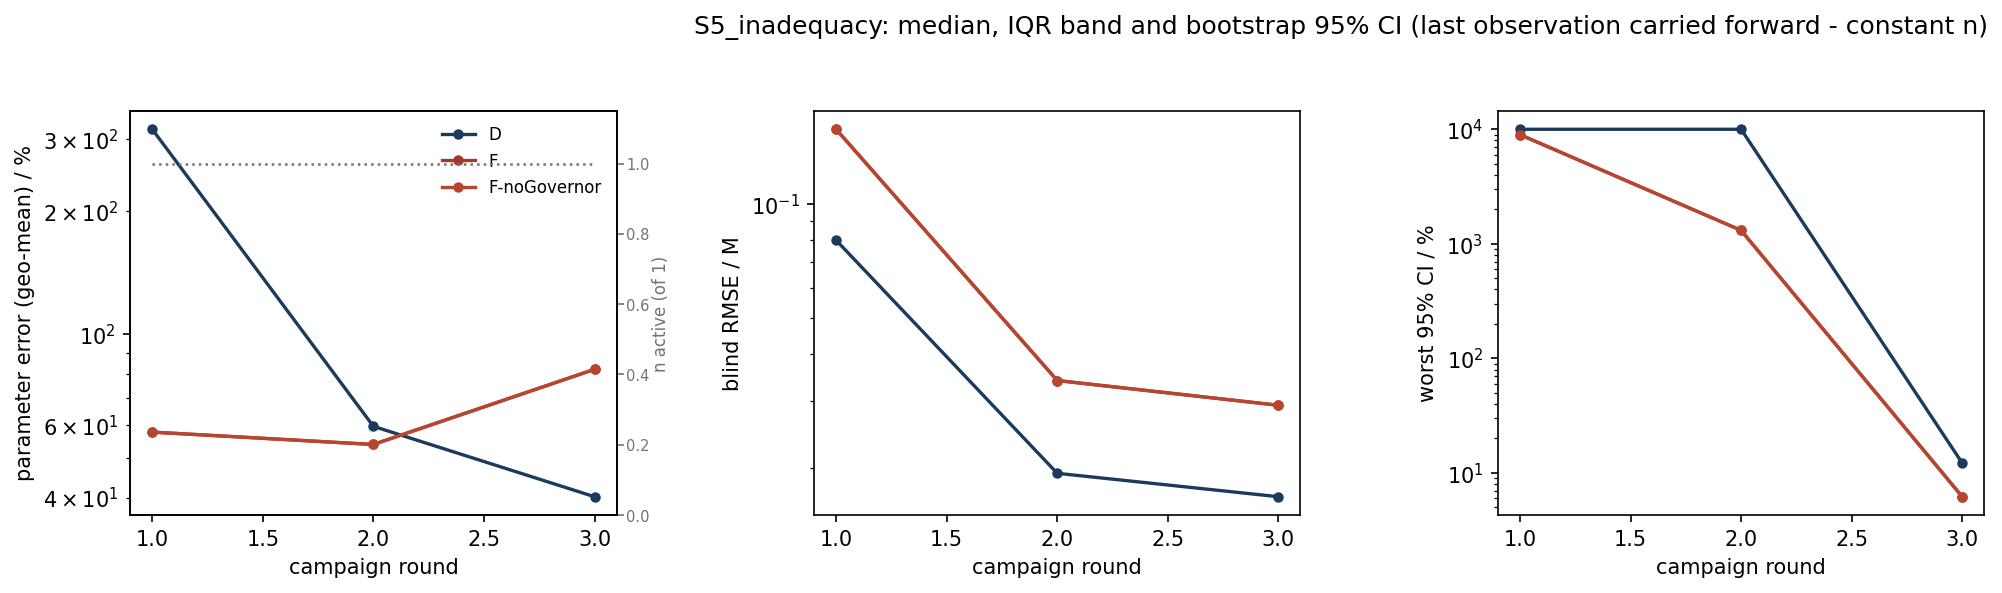

The data file committed next to this chart (first rows):
scenario, strategy, metric, basis, round, n_total, n_observed, n_in_summary, n_faulted_cumulative, median, q25, q75, boot_ci_lo, boot_ci_hi
S5_inadequacy, D, param_err_pct, locf, 1, 1, 1, 1, 0, 316.4, 316.4, 316.4, nan, nan
S5_inadequacy, D, param_err_pct, locf, 2, 1, 1, 1, 0, 59.66, 59.66, 59.66, nan, nan
S5_inadequacy, D, param_err_pct, locf, 3, 1, 1, 1, 0, 40.18, 40.18, 40.18, nan, nan
S5_inadequacy, F, param_err_pct, locf, 1, 1, 1, 1, 0, 57.76, 57.76, 57.76, nan, nan
S5_inadequacy, F, param_err_pct, locf, 2, 1, 1, 1, 0, 53.88, 53.88, 53.88, nan, nan
S5_inadequacy, F, param_err_pct, locf, 3, 1, 1, 1, 0, 82.17, 82.17, 82.17, nan, nan
S5_inadequacy, F-noGovernor, param_err_pct, locf, 1, 1, 1, 1, 0, 57.76, 57.76, 57.76, nan, nan
S5_inadequacy, F-noGovernor, param_err_pct, locf, 2, 1, 1, 1, 0, 53.88, 53.88, 53.88, nan, nan
S5_inadequacy, F-noGovernor, param_err_pct, locf, 3, 1, 1, 1, 0, 82.17, 82.17, 82.17, nan, nan
S5_inadequacy, D, blind_rmse_M, locf, 1, 1, 1, 1, 0, 0.08011, 0.08011, 0.08011, nan, nan
S5_inadequacy, D, blind_rmse_M, locf, 2, 1, 1, 1, 0, 0.01934, 0.01934, 0.01934, nan, nan
S5_inadequacy, D, blind_rmse_M, locf, 3, 1, 1, 1, 0, 0.01677, 0.01677, 0.01677, nan, nan
S5_inadequacy, F, blind_rmse_M, locf, 1, 1, 1, 1, 0, 0.1576, 0.1576, 0.1576, nan, nan
S5_inadequacy, F, blind_rmse_M, locf, 2, 1, 1, 1, 0, 0.03405, 0.03405, 0.03405, nan, nan
S5_inadequacy, F, blind_rmse_M, locf, 3, 1, 1, 1, 0, 0.02928, 0.02928, 0.02928, nan, nan
S5_inadequacy, F-noGovernor, blind_rmse_M, locf, 1, 1, 1, 1, 0, 0.1576, 0.1576, 0.1576, nan, nan
S5_inadequacy, F-noGovernor, blind_rmse_M, locf, 2, 1, 1, 1, 0, 0.03405, 0.03405, 0.03405, nan, nan
S5_inadequacy, F-noGovernor, blind_rmse_M, locf, 3, 1, 1, 1, 0, 0.02928, 0.02928, 0.02928, nan, nan
S5_inadequacy, D, max_rel_ci_pct, locf, 1, 1, 1, 1, 0, 10000, 10000, 10000, nan, nan
S5_inadequacy, D, max_rel_ci_pct, locf, 2, 1, 1, 1, 0, 10000, 10000, 10000, nan, nan
S5_inadequacy, D, max_rel_ci_pct, locf, 3, 1, 1, 1, 0, 12.2, 12.2, 12.2, nan, nan
S5_inadequacy, F, max_rel_ci_pct, locf, 1, 1, 1, 1, 0, 8975, 8975, 8975, nan, nan
S5_inadequacy, F, max_rel_ci_pct, locf, 2, 1, 1, 1, 0, 1310, 1310, 1310, nan, nan
S5_inadequacy, F, max_rel_ci_pct, locf, 3, 1, 1, 1, 0, 6.207, 6.207, 6.207, nan, nan
S5_inadequacy, F-noGovernor, max_rel_ci_pct, locf, 1, 1, 1, 1, 0, 8975, 8975, 8975, nan, nan
S5_inadequacy, F-noGovernor, max_rel_ci_pct, locf, 2, 1, 1, 1, 0, 1310, 1310, 1310, nan, nan
S5_inadequacy, F-noGovernor, max_rel_ci_pct, locf, 3, 1, 1, 1, 0, 6.207, 6.207, 6.207, nan, nan
